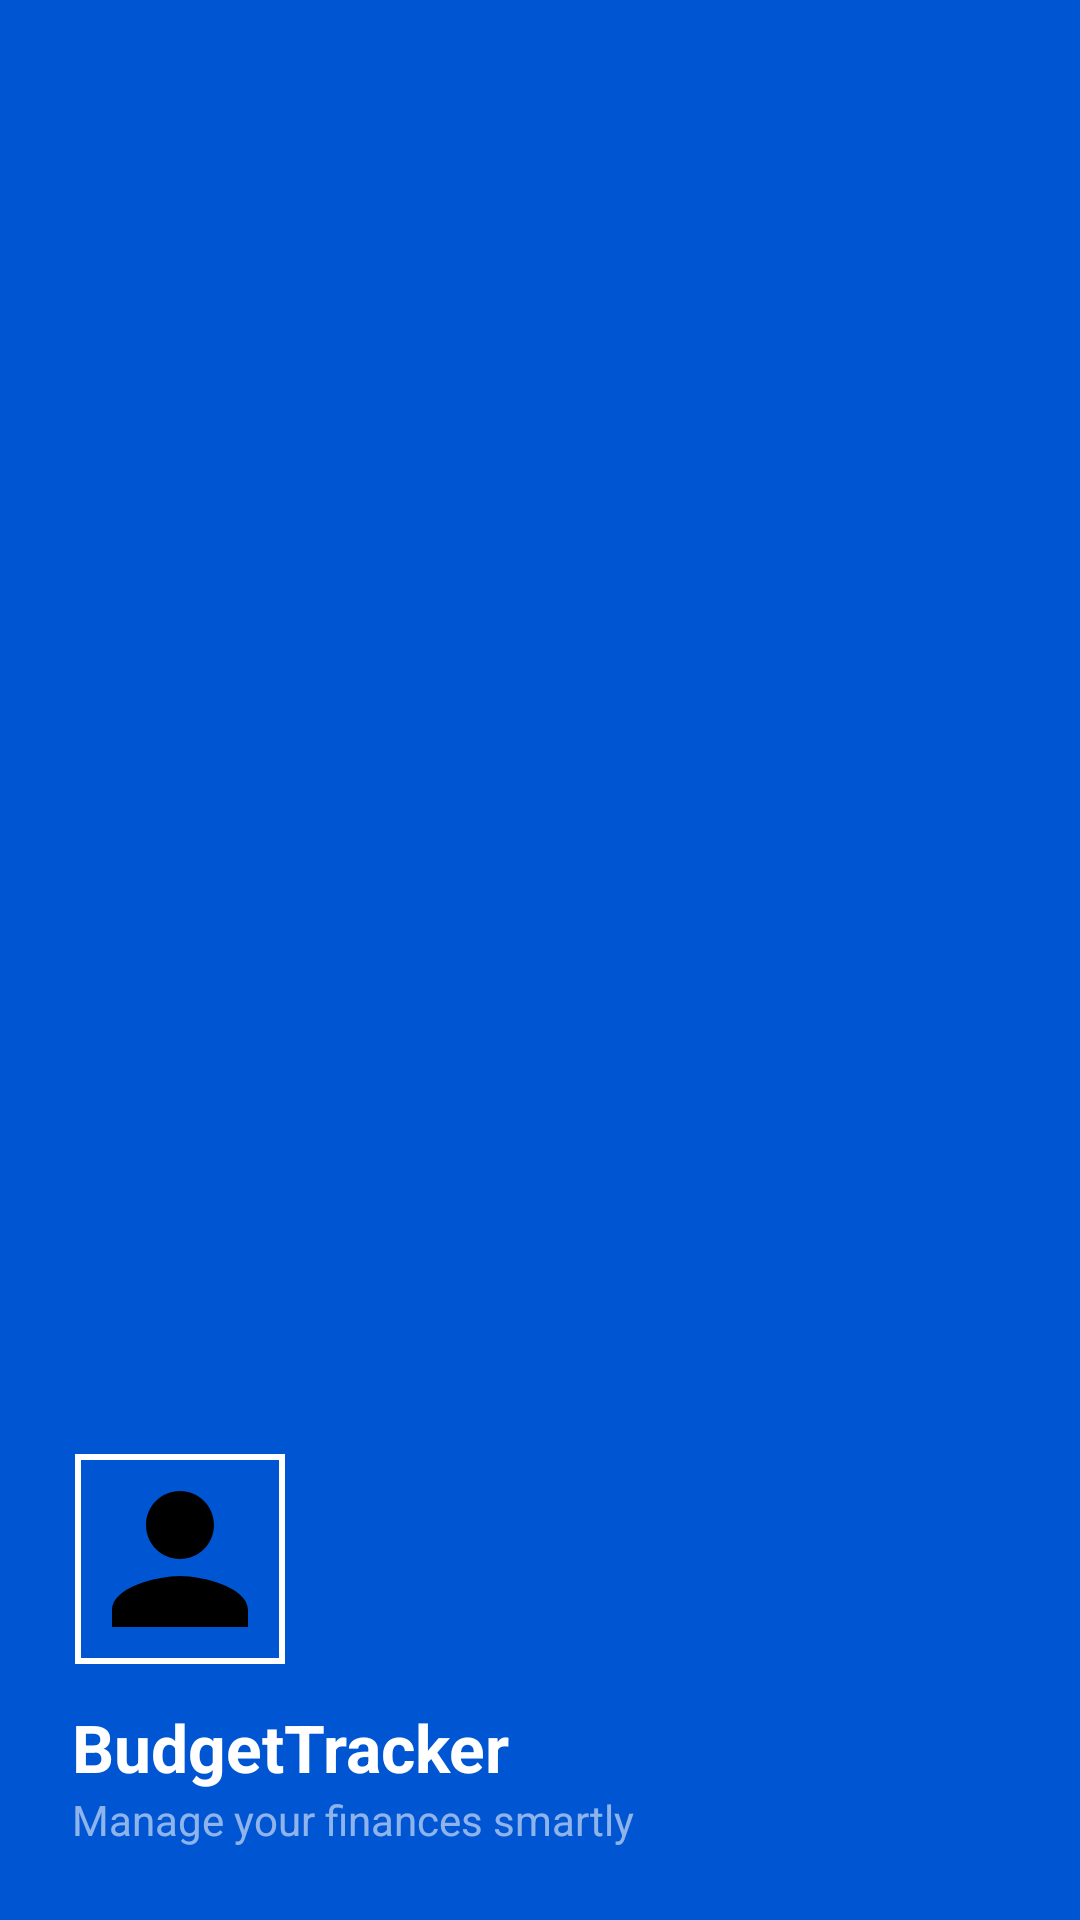

Produce the Android XML layout that renders to this screen, including the resource entries it uses.
<!-- AndroidManifest.xml: application theme Theme.Budget_App -->
<!-- res/layout/nav_header_main.xml -->
<?xml version="1.0" encoding="utf-8"?>
<LinearLayout xmlns:android="http://schemas.android.com/apk/res/android" xmlns:app="http://schemas.android.com/apk/res-auto"
    android:theme="@style/ThemeOverlay.AppCompat.Dark"
    android:gravity="bottom"
    android:orientation="vertical"
    android:background="@color/primary_blue"
    android:padding="24dp"
    android:layout_width="match_parent"
    android:layout_height="200dp">
    <com.google.android.material.imageview.ShapeableImageView
        android:id="@+id/ivNavProfile"
        android:padding="2dp"
        android:layout_width="72dp"
        android:layout_height="72dp"
        android:src="@drawable/ic_profile"
        android:scaleType="centerCrop"
        android:contentDescription="@string/profile"
        app:shapeAppearanceOverlay="@style/ShapeAppearance.MaterialComponents.LargeComponent"
        app:strokeColor="@color/white"
        app:strokeWidth="2dp"/>
    <TextView
        android:textAppearance="@style/TextAppearance.AppCompat.Body1"
        android:textSize="22sp"
        android:textStyle="bold"
        android:id="@+id/tvNavUsername"
        android:paddingTop="12dp"
        android:layout_width="match_parent"
        android:layout_height="wrap_content"
        android:text="@string/app_name"/>
    <TextView
        android:id="@+id/tvNavEmail"
        android:layout_width="wrap_content"
        android:layout_height="wrap_content"
        android:text="@string/manage_finances"
        android:alpha="0.8"/>
</LinearLayout>
<!-- resources referenced by this layout -->
<resources>
  <color name="primary_blue">#0056D2</color>
  <color name="white">#FFFFFFFF</color>
  <!-- drawable ic_profile (drawable) -->
  <vector xmlns:android="http://schemas.android.com/apk/res/android"
      android:width="24dp"
      android:height="24dp"
      android:viewportWidth="24"
      android:viewportHeight="24">
      <path
          android:fillColor="#FF000000"
          android:pathData="M12,12c2.21,0,4-1.79,4-4s-1.79-4-4-4s-4,1.79-4,4S9.79,12,12,12zm0,2c-2.67,0-8,1.34-8,4v2h16v-2C20,15.34,14.67,14,12,14z" />
  </vector>
  <string name="app_name">BudgetTracker</string>
  <string name="manage_finances">Manage your finances smartly</string>
  <string name="profile">Profile</string>
  <style name="Theme.Budget_App" parent="Base.Theme.Budget_App" />
  <style name="Base.Theme.Budget_App" parent="Theme.Material3.DayNight.NoActionBar">
          
          <item name="colorPrimary">@color/primary_blue</item>
          <item name="colorOnPrimary">@color/white</item>
          <item name="android:windowBackground">@color/light_gray_bg</item>
          <item name="colorSurface">@color/white</item>
          <item name="colorOnSurface">@color/black</item>
          <item name="android:textColorPrimary">@color/black</item>
          <item name="android:textColorSecondary">@color/gray_text</item>
  
          
          <item name="colorSurfaceVariant">#F1F4F9</item>
          <item name="strokeColor">@color/divider_color</item>
  
          
          <item name="cardBackgroundColor">?attr/colorSurface</item>
      </style>
  <color name="light_gray_bg">#F8FAFD</color>
  <color name="black">#FF000000</color>
  <color name="gray_text">#666666</color>
  <color name="divider_color">#EEEEEE</color>
</resources>
